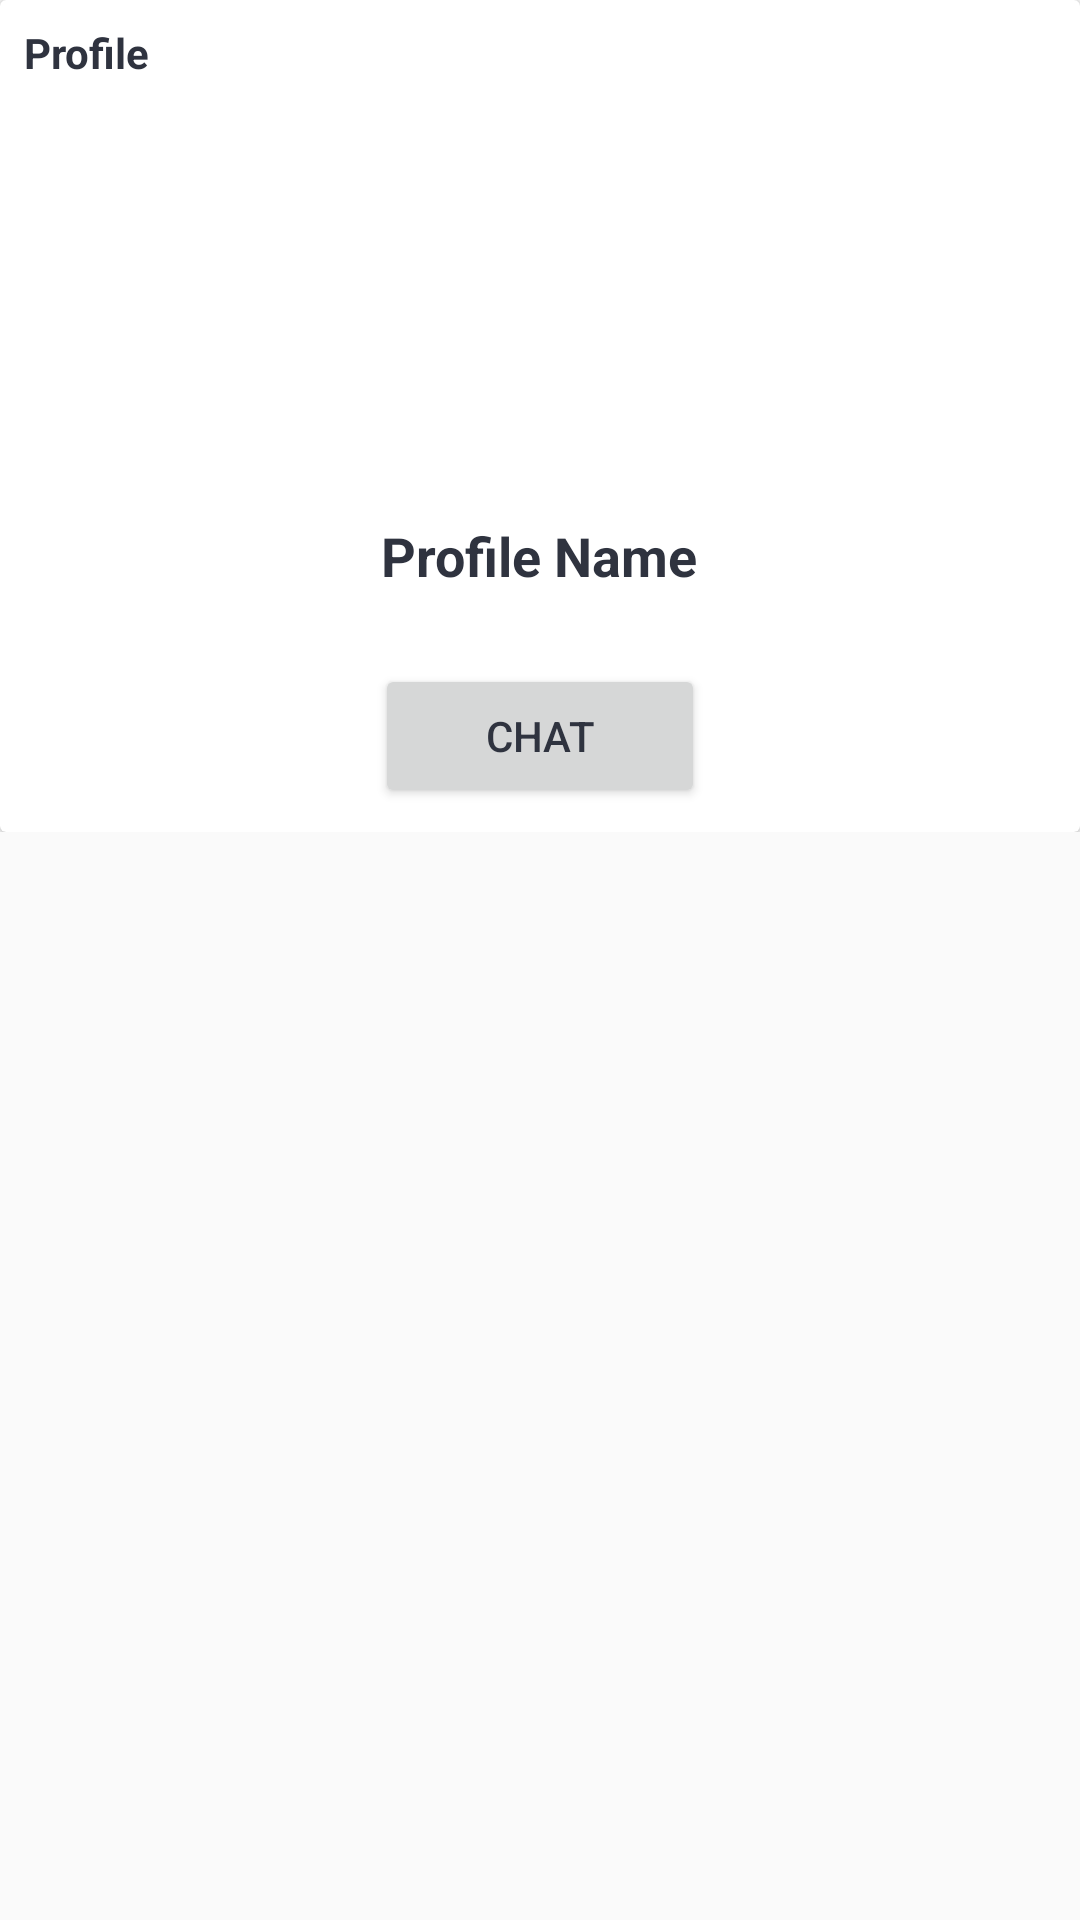

Layout XML and referenced resources for this Android screen:
<!-- AndroidManifest.xml: application theme AppTheme -->
<!-- res/layout/activity_detail_psikolog.xml -->
<?xml version="1.0" encoding="utf-8"?>

<ScrollView
    xmlns:android="http://schemas.android.com/apk/res/android"
    xmlns:tools="http://schemas.android.com/tools"
    xmlns:app="http://schemas.android.com/apk/res-auto"
    android:layout_width="match_parent"
    android:layout_height="match_parent"
    tools:context=".DetailPsikolog"
    >
    <RelativeLayout
        android:layout_width="match_parent"
        android:layout_height="match_parent">
        <androidx.cardview.widget.CardView
            android:layout_width="match_parent"
            android:layout_height="wrap_content"
            android:id="@+id/card_view_profile">
            <RelativeLayout
                android:layout_width="match_parent"
                android:padding="8dp"
                android:layout_height="wrap_content">
                <TextView
                    android:layout_width="wrap_content"
                    android:layout_height="wrap_content"
                    android:text="Profile"
                    android:textColor="@color/colorPrimaryDark"
                    android:textStyle="bold" />
                <ImageView
                    android:layout_width="100dp"
                    android:layout_height="100dp"
                    android:id="@+id/profile_psikolog"
                    android:layout_centerHorizontal="true"
                    android:layout_marginTop="50dp"
                    android:src="@mipmap/ic_launcher"
                    />
                <TextView
                    android:layout_width="wrap_content"
                    android:layout_height="wrap_content"
                    android:text="Profile Name"
                    android:layout_below="@+id/profile_psikolog"
                    android:layout_centerHorizontal="true"
                    android:layout_marginTop="15dp"
                    android:textColor="@color/colorPrimaryDark"
                    android:textStyle="bold"
                    android:id="@+id/nama_user"
                    android:textSize="18sp"
                    android:layout_marginBottom="20dp"/>
                <Button
                    android:id="@+id/chat"
                    android:layout_width="110dp"
                    android:layout_height="wrap_content"
                    android:layout_below="@+id/nama_user"
                    android:textColor="@color/colorPrimaryDark"
                    android:layout_centerHorizontal="true"
                    android:layout_marginTop="4dp"
                    android:text="Chat" />
            </RelativeLayout>
        </androidx.cardview.widget.CardView>
        <RelativeLayout
            android:layout_width="match_parent"
            android:layout_height="wrap_content"
            android:layout_below="@id/card_view_profile">
            <com.google.android.material.bottomnavigation.BottomNavigationView
                android:id="@+id/bottom_nav_detail"
                android:layout_width="match_parent"
                android:layout_height="wrap_content"
                app:menu="@menu/detail_psikolog_menu"
                android:background="?android:attr/windowBackground"
                android:layout_gravity="center">
            </com.google.android.material.bottomnavigation.BottomNavigationView>
            <FrameLayout
                android:layout_width="match_parent"
                android:layout_height="wrap_content"
                android:id="@+id/fragment_container_detail"
                android:layout_below="@id/bottom_nav_detail">
            </FrameLayout>
        </RelativeLayout>
    </RelativeLayout>
</ScrollView>
<!-- resources referenced by this layout -->
<resources>
  <color name="colorPrimaryDark">#2f333f</color>
  <style name="AppTheme" parent="Theme.AppCompat.Light.NoActionBar">
          
          <item name="colorPrimary">@color/colorPrimary</item>
          <item name="colorPrimaryDark">@color/colorPrimaryDark</item>
          <item name="colorAccent">@color/colorAccent</item>
      </style>
  <color name="colorPrimary">#3F51B5</color>
  <color name="colorAccent">#FF4081</color>
</resources>
